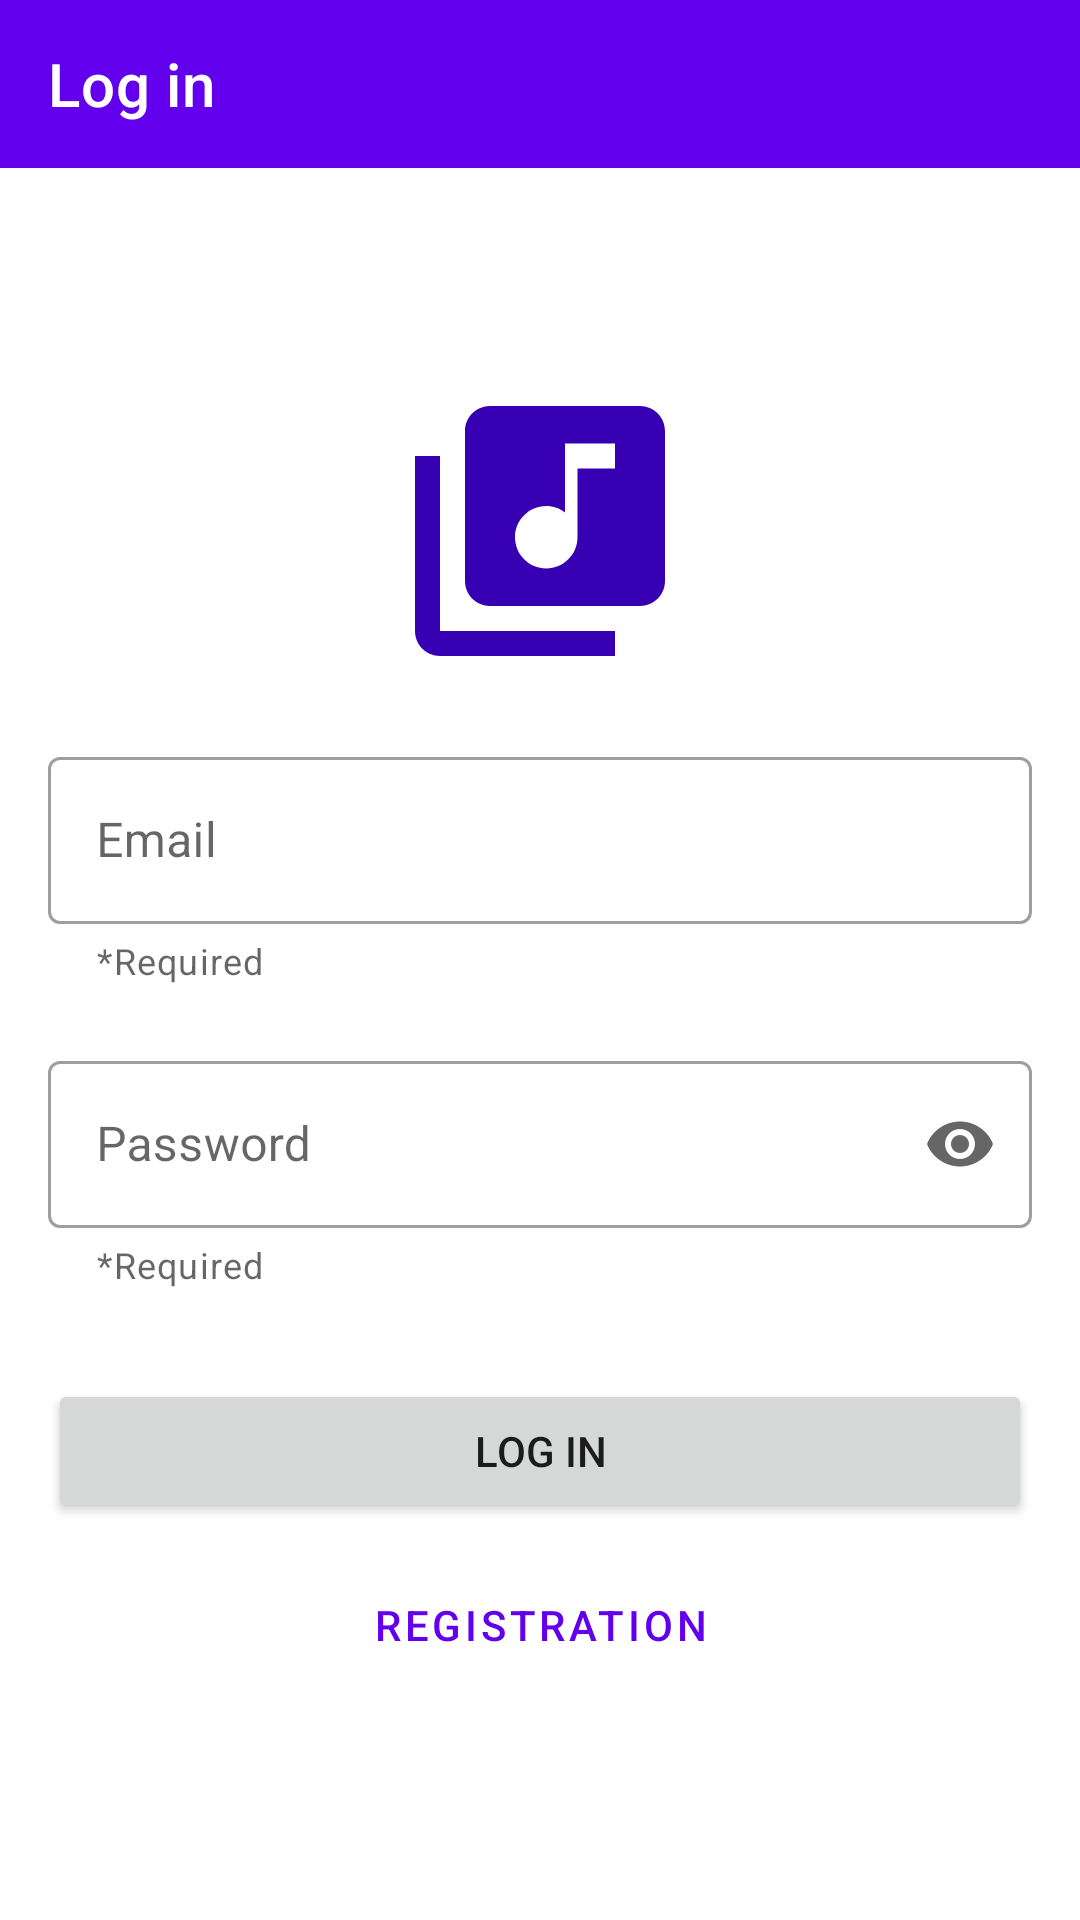

Here is an Android app screen rendered from its layout file. Give the layout XML and the strings, colors and styles it references.
<!-- AndroidManifest.xml: application theme Theme.MusicSearch -->
<!-- res/layout/fragment_auth.xml -->
<?xml version="1.0" encoding="utf-8"?>
<androidx.constraintlayout.widget.ConstraintLayout xmlns:android="http://schemas.android.com/apk/res/android"
    xmlns:app="http://schemas.android.com/apk/res-auto"
    android:layout_width="match_parent"
    android:layout_height="match_parent">

    <com.google.android.material.appbar.AppBarLayout
        android:id="@+id/app_bar_layout"
        android:layout_width="0dp"
        android:layout_height="wrap_content"
        app:layout_constraintEnd_toEndOf="parent"
        app:layout_constraintStart_toStartOf="parent"
        app:layout_constraintTop_toTopOf="parent">

        <com.google.android.material.appbar.MaterialToolbar
            android:id="@+id/top_app_bar"
            style="@style/Widget.MaterialComponents.Toolbar.Primary"
            android:layout_width="match_parent"
            android:layout_height="?attr/actionBarSize"
            app:title="@string/log_in" />

    </com.google.android.material.appbar.AppBarLayout>


    <ScrollView
        android:layout_width="0dp"
        android:layout_height="0dp"
        app:layout_constraintBottom_toBottomOf="parent"
        app:layout_constraintEnd_toEndOf="parent"
        app:layout_constraintStart_toStartOf="parent"
        app:layout_constraintTop_toBottomOf="@+id/app_bar_layout"
        android:fillViewport="true">

        <androidx.constraintlayout.widget.ConstraintLayout
            android:layout_width="match_parent"
            android:layout_height="wrap_content">

            <ImageView
                android:id="@+id/imageView"
                android:layout_width="wrap_content"
                android:layout_height="wrap_content"
                android:layout_marginBottom="20dp"
                app:layout_constraintBottom_toTopOf="@+id/email"
                app:layout_constraintEnd_toEndOf="parent"
                app:layout_constraintStart_toStartOf="parent"
                app:srcCompat="@drawable/baseline_library_music_24" />

            <com.google.android.material.textfield.TextInputLayout
                android:id="@+id/email"
                style="@style/Widget.MaterialComponents.TextInputLayout.OutlinedBox"
                android:layout_width="0dp"
                android:layout_height="wrap_content"
                android:layout_marginStart="16dp"
                android:layout_marginEnd="16dp"
                android:hint="@string/email"
                app:errorEnabled="true"
                app:errorIconDrawable="@drawable/mtrl_icn_error"
                app:helperText="*Required"
                app:helperTextEnabled="true"
                app:layout_constraintBottom_toBottomOf="parent"
                app:layout_constraintEnd_toEndOf="parent"
                app:layout_constraintStart_toStartOf="parent"
                app:layout_constraintTop_toTopOf="parent"
                app:layout_constraintVertical_bias="0.38">

                <com.google.android.material.textfield.TextInputEditText
                    android:layout_width="match_parent"
                    android:layout_height="wrap_content"
                    android:inputType="textEmailSubject" />

            </com.google.android.material.textfield.TextInputLayout>

            <com.google.android.material.textfield.TextInputLayout
                android:id="@+id/password"
                style="@style/Widget.MaterialComponents.TextInputLayout.OutlinedBox"
                android:layout_width="0dp"
                android:layout_height="wrap_content"
                android:layout_marginStart="16dp"
                android:layout_marginTop="20dp"
                android:layout_marginEnd="16dp"
                android:hint="@string/password"
                app:endIconMode="password_toggle"
                app:errorEnabled="true"
                app:errorIconDrawable="@drawable/mtrl_icn_error"
                app:helperText="*Required"
                app:helperTextEnabled="true"
                app:layout_constraintEnd_toEndOf="parent"
                app:layout_constraintStart_toStartOf="parent"
                app:layout_constraintTop_toBottomOf="@id/email">

                <com.google.android.material.textfield.TextInputEditText
                    android:layout_width="match_parent"
                    android:layout_height="wrap_content"
                    android:inputType="textPassword" />

            </com.google.android.material.textfield.TextInputLayout>

            <Button
                android:id="@+id/registration_btn"
                style="@style/Widget.MaterialComponents.Button.OutlinedButton"
                android:layout_width="0dp"
                android:layout_height="wrap_content"
                android:layout_marginStart="16dp"
                android:layout_marginTop="10dp"
                android:layout_marginEnd="16dp"
                android:text="@string/registration_uppercase"
                app:layout_constraintEnd_toEndOf="parent"
                app:layout_constraintStart_toStartOf="parent"
                app:layout_constraintTop_toBottomOf="@+id/login_btn" />

            <Button
                android:id="@+id/login_btn"
                android:layout_width="0dp"
                android:layout_height="wrap_content"
                android:layout_marginStart="16dp"
                android:layout_marginTop="30dp"
                android:layout_marginEnd="16dp"
                android:text="@string/log_in_btn"
                app:layout_constraintEnd_toEndOf="parent"
                app:layout_constraintStart_toStartOf="parent"
                app:layout_constraintTop_toBottomOf="@+id/password" />

        </androidx.constraintlayout.widget.ConstraintLayout>

    </ScrollView>


</androidx.constraintlayout.widget.ConstraintLayout>
<!-- resources referenced by this layout -->
<resources>
  <!-- drawable baseline_library_music_24 (drawable) -->
  <vector xmlns:android="http://schemas.android.com/apk/res/android"
      android:width="100dp"
      android:height="100dp"
      android:viewportWidth="24"
      android:viewportHeight="24"
      android:tint="?attr/colorPrimaryVariant">
    <path
        android:fillColor="@android:color/white"
        android:pathData="M20,2L8,2c-1.1,0 -2,0.9 -2,2v12c0,1.1 0.9,2 2,2h12c1.1,0 2,-0.9 2,-2L22,4c0,-1.1 -0.9,-2 -2,-2zM18,7h-3v5.5c0,1.38 -1.12,2.5 -2.5,2.5S10,13.88 10,12.5s1.12,-2.5 2.5,-2.5c0.57,0 1.08,0.19 1.5,0.51L14,5h4v2zM4,6L2,6v14c0,1.1 0.9,2 2,2h14v-2L4,20L4,6z"/>
  </vector>
  <!-- drawable mtrl_icn_error (drawable) -->
  <?xml version="1.0" encoding="utf-8"?>
  <vector xmlns:android="http://schemas.android.com/apk/res/android"
      xmlns:tools="http://schemas.android.com/tools"
      android:height="24dp"
      android:viewportHeight="24.0"
      android:viewportWidth="24.0"
      android:width="24dp"
      tools:ignore="NewApi">
  
      <path
          android:fillColor="@android:color/white"
          android:pathData="M12 2C6.48 2 2 6.48 2 12s4.48 10 10 10 10-4.48 10-10S17.52 2 12 2zm1 15h-2v-2h2v2zm0-4h-2V7h2v6z"/>
  
  </vector>
  <string name="email">Email</string>
  <string name="log_in">Log in</string>
  <string name="log_in_btn">LOG IN</string>
  <string name="password">Password</string>
  <string name="registration_uppercase">REGISTRATION</string>
  <style name="Theme.MusicSearch" parent="Theme.MaterialComponents.DayNight.NoActionBar">
          
          <item name="colorPrimary">@color/purple_500</item>
          <item name="colorPrimaryVariant">@color/purple_700</item>
          <item name="colorOnPrimary">@color/white</item>
          
          <item name="colorSecondary">@color/teal_200</item>
          <item name="colorSecondaryVariant">@color/teal_700</item>
          <item name="colorOnSecondary">@color/black</item>
          
          <item name="android:statusBarColor" tools:targetApi="l">?attr/colorPrimaryVariant</item>
          
      </style>
  <color name="purple_500">#FF6200EE</color>
  <color name="purple_700">#FF3700B3</color>
  <color name="white">#FFFFFFFF</color>
  <color name="teal_200">#FF03DAC5</color>
  <color name="teal_700">#FF018786</color>
  <color name="black">#FF000000</color>
</resources>
